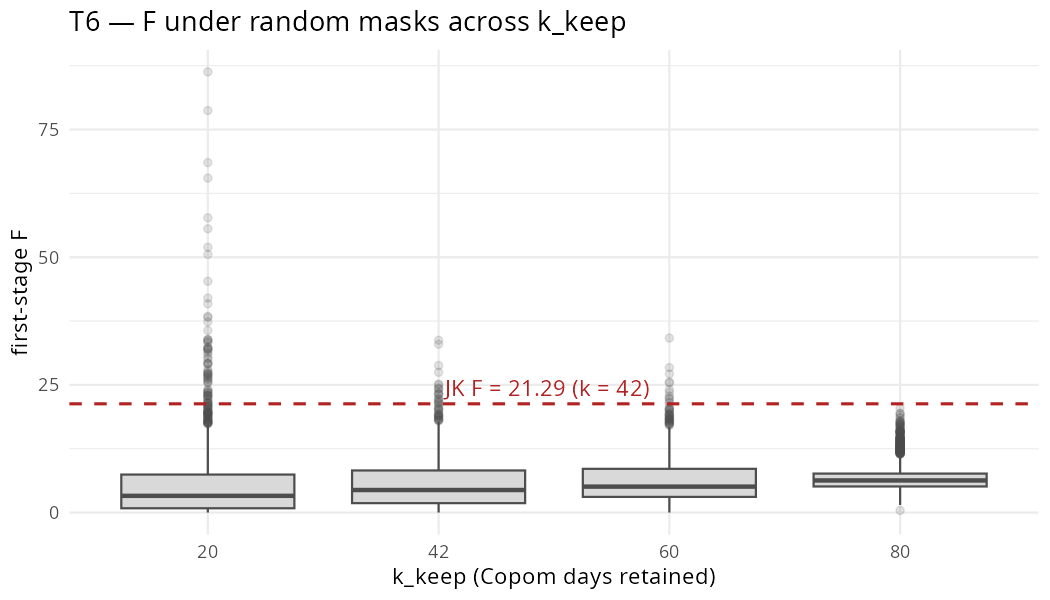

The table this chart was drawn from, first rows:
k_keep, draw_id, F_partial, beta, n_kept
20, 1, 17.61, 0.001664, 20
20, 2, 2.629, 0.00291, 20
20, 3, 0.0842, 2.1523723970911618e-4, 20
20, 4, 3.163, 0.002075, 20
20, 5, 1.551, 9.922613542078806e-4, 20
20, 6, 9.135, 0.002138, 20
20, 7, 3.988, 0.001054, 20
20, 8, 1.117, 0.001429, 20
20, 9, 7.141, 0.001362, 20
20, 10, 7.999, 0.001938, 20
20, 11, 5.091, 0.001524, 20
20, 12, 12.01, 0.001229, 20
20, 13, 1.656, 0.001542, 20
20, 14, 0.03721, 1.5011581199598728e-4, 20
20, 15, 6.902, 0.001505, 20
20, 16, 0.3669, -7.288424500835589e-4, 20
20, 17, 6.876, 0.003053, 20
20, 18, 11.03, 0.001086, 20
20, 19, 1.951, 0.001707, 20
20, 20, 7.224, 0.001287, 20
20, 21, 5.192, 0.001653, 20
20, 22, 2.674, 0.001352, 20
20, 23, 5.461, 8.820926151502413e-4, 20
20, 24, 4.306, 0.001167, 20
20, 25, 16.66, 0.001288, 20
20, 26, 7.091, 0.002779, 20
20, 27, 2.096, 0.002103, 20
20, 28, 25.96, 0.002146, 20
20, 29, 10.59, 0.001767, 20
20, 30, 5.231, 0.0011, 20
20, 31, 0.1482, 3.150989039064888e-4, 20
20, 32, 6.468, 0.003088, 20
20, 33, 3.508, 9.578734780192911e-4, 20
20, 34, 0.02038, 1.2255513439834407e-4, 20
20, 35, 24.07, 0.001649, 20
20, 36, 5.277, 0.002287, 20
20, 37, 0.00664, -1.435868639147081e-4, 20
20, 38, 10.61, 0.003698, 20
20, 39, 3.91, 0.00219, 20
20, 40, 4.02, 0.002607, 20
20, 41, 0.02951, -1.2469690158537647e-4, 20
20, 42, 1.2, 7.356793421848039e-4, 20
20, 43, 1.96, 7.517140081284169e-4, 20
20, 44, 0.2398, -5.449889664481298e-4, 20
20, 45, 6.214, 0.002065, 20
20, 46, 4.273, 0.002824, 20
20, 47, 5.269, 0.001795, 20
20, 48, 5.448, 0.001319, 20
20, 49, 13.19, 0.003359, 20
20, 50, 9.2, 0.001102, 20
20, 51, 5.744, 0.002136, 20
20, 52, 33.3, 0.001235, 20
20, 53, 1.892, 0.002011, 20
20, 54, 2.592, 0.001186, 20
20, 55, 3.081, 0.001996, 20
20, 56, 3.072, 0.001429, 20
20, 57, 16.32, 0.001971, 20
20, 58, 3.865, 0.0026, 20
20, 59, 6.747, 0.002995, 20
20, 60, 1.868, 0.002331, 20
... 7,940 more rows
